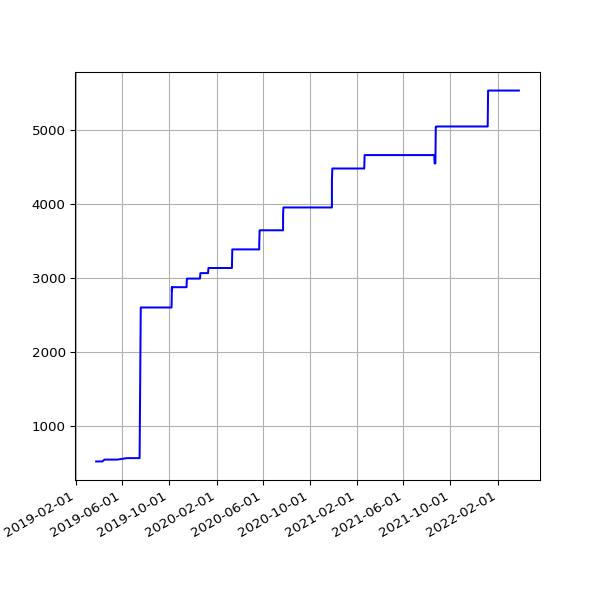

Source data for this figure (header and first rows):
date, value
2019-03-25 06:50:58 +0000, 525
2019-03-28 07:47:59 +0000, 525
2019-04-01 07:40:45 +0100, 525
2019-04-04 06:42:25 +0100, 525
2019-04-07 06:51:48 +0100, 525
2019-04-10 06:56:15 +0100, 525
2019-04-16 11:24:05 +0100, 550
2019-04-19 07:16:50 +0100, 550
2019-04-22 07:00:26 +0100, 550
2019-05-01 07:20:31 +0100, 550
2019-05-04 07:15:27 +0100, 550
2019-05-07 07:29:37 +0100, 550
2019-05-10 07:10:29 +0100, 550
2019-05-13 07:01:24 +0100, 550
2019-05-16 07:14:22 +0100, 550
2019-05-19 06:46:07 +0100, 550
2019-06-13 07:03:22 +0100, 570
2019-06-16 06:39:01 +0100, 570
2019-06-19 06:09:05 +0100, 570
2019-06-22 06:26:55 +0100, 570
2019-06-25 06:11:17 +0100, 570
2019-07-01 06:48:57 +0100, 570
2019-07-04 07:07:36 +0100, 570
2019-07-07 06:57:19 +0100, 570
2019-07-10 06:59:56 +0100, 570
2019-07-13 07:03:15 +0100, 570
2019-07-16 06:54:44 +0100, 570
2019-07-19 07:03:46 +0100, 2603
2019-07-22 07:26:34 +0100, 2603
2019-07-24 04:42:40 +0000, 2603
2019-07-25 07:25:18 +0100, 2603
2019-07-25 17:10:16 +0000, 2603
2019-07-26 17:25:42 +0000, 2603
2019-07-27 16:58:22 +0000, 2603
2019-07-28 08:06:14 +0100, 2603
2019-07-28 17:01:36 +0000, 2603
2019-07-29 17:02:51 +0000, 2603
2019-07-31 04:50:55 +0000, 2603
2019-07-31 06:33:09 +0100, 2603
2019-08-01 04:54:36 +0000, 2603
2019-08-01 07:04:31 +0100, 2603
2019-08-02 04:57:24 +0000, 2603
2019-08-02 06:25:51 +0100, 2603
2019-08-03 06:23:45 +0100, 2603
2019-08-04 04:50:21 +0000, 2603
2019-08-04 07:18:53 +0100, 2603
2019-08-05 05:02:23 +0000, 2603
2019-08-05 06:13:25 +0100, 2603
2019-08-06 04:50:16 +0000, 2603
2019-08-06 06:32:26 +0100, 2603
2019-08-07 04:48:14 +0000, 2603
2019-08-07 06:38:59 +0100, 2603
2019-08-08 05:20:19 +0000, 2603
2019-08-08 07:16:43 +0100, 2603
2019-08-09 05:21:14 +0000, 2603
2019-08-09 06:20:39 +0100, 2603
2019-08-10 05:21:41 +0000, 2603
2019-08-10 06:22:40 +0100, 2603
2019-08-11 05:17:32 +0000, 2603
2019-08-11 07:18:29 +0100, 2603
... 1,545 more rows
